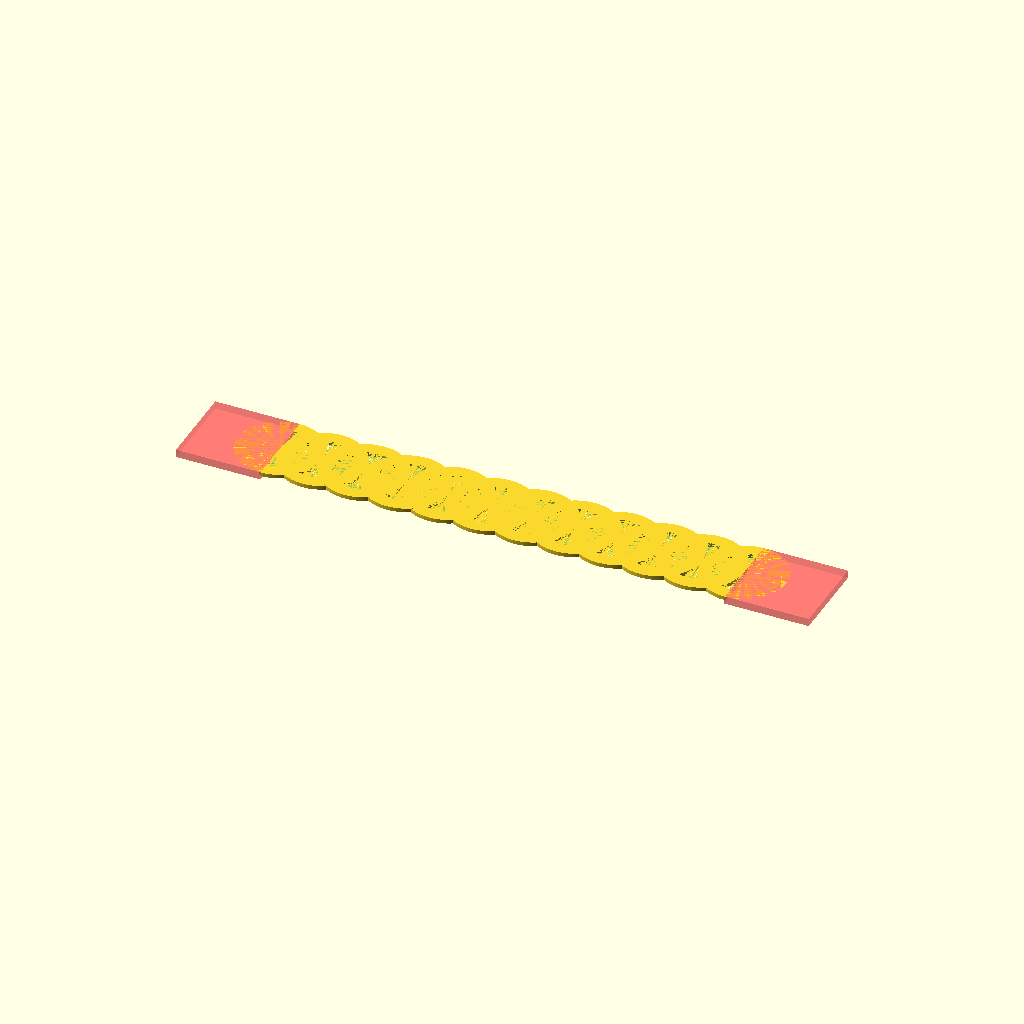
Cell 1 — every parameter at its default value.
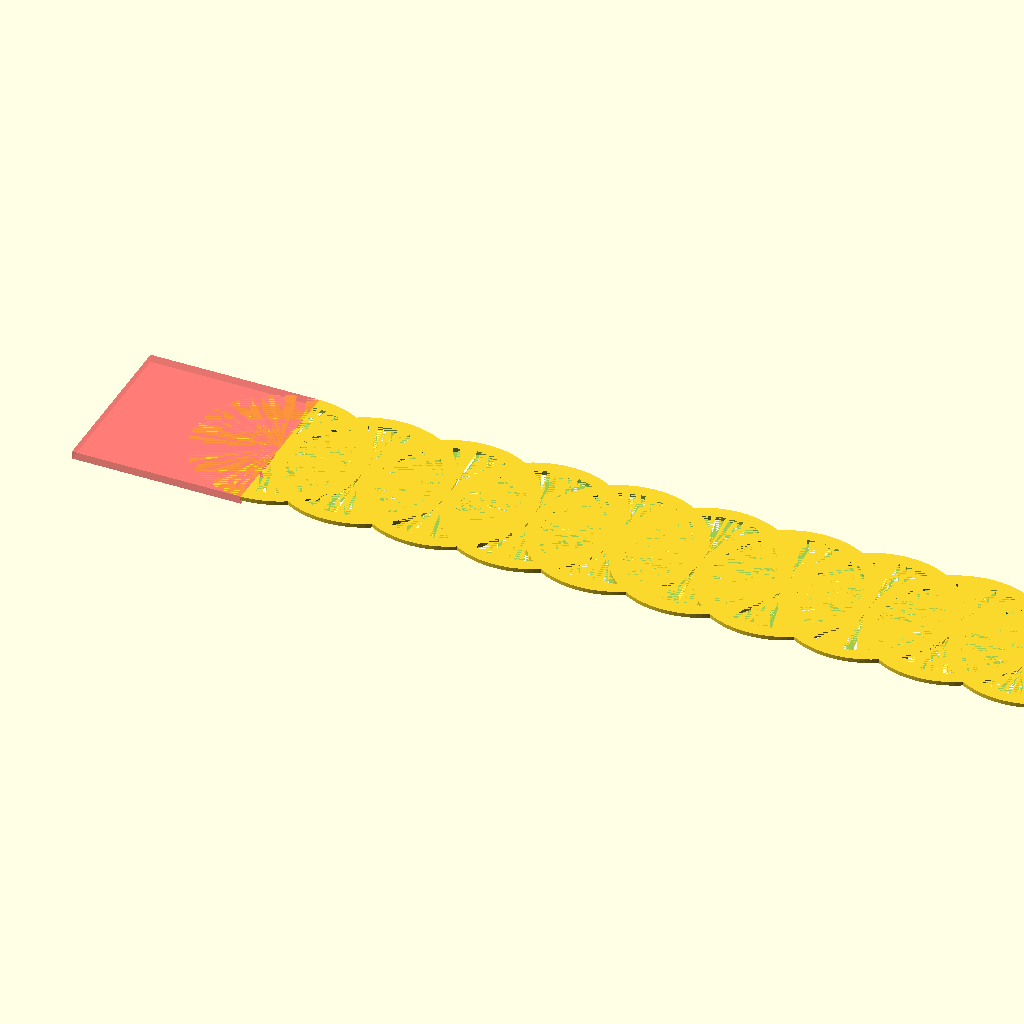
Cell 2 — width set to 64.6, the other parameters unchanged.
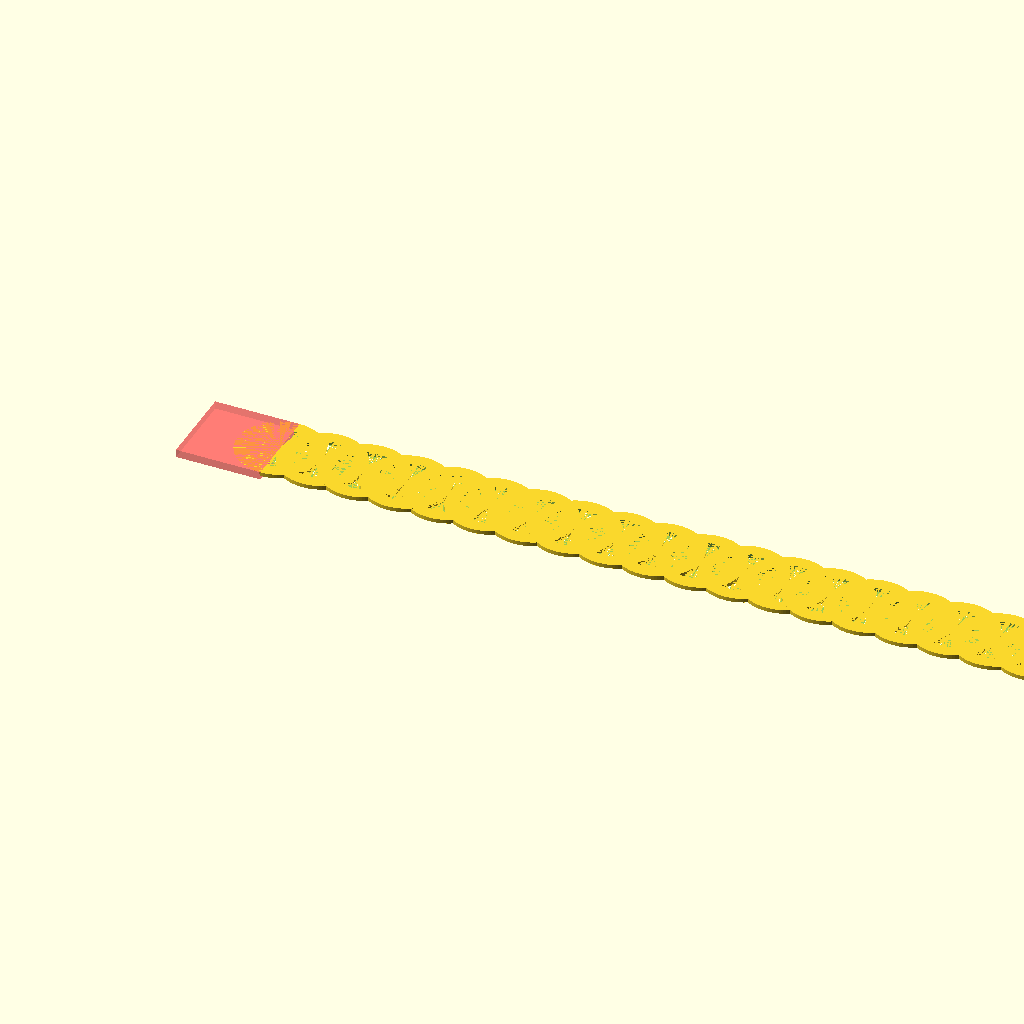
Cell 3: repeat = 22 (everything else at default).
All cells are drawn from one camera (rotation 55°, 0°, 25°, orthographic, colour scheme Cornfield), so only the parameter changes between them.
OpenSCAD source file trimmedledTrailerGrill.scad:
$fn=100;

width =  32.30;  //35.64 - 5.5 ; //52.17 -11.68 - 2.85;
lenght = width/2;
thick = 3 -1.5 ;

tweak = 0;
repeat = 11;

//cube( [ lenght, width - tweak, 2]);

echo ("final width = ", width - tweak, " mm");


module make1()
{
    difference()
    {
        cylinder( h = thick, r= width/2);
        cylinder( h = thick, r= width/2 - 5);
    }
}

difference()
{
    union()
    {
        for (x = [ 0: 1: repeat] )
        {
            translate( [ x * width/2, 0, 0])
            make1();
        }
        //color("green")
        //cube([ 8*25.4, 1, 1]);
    }
    union ()
    {
        translate( [-width/2, 0  , 0] )
        #cube([width, width, thick *2], center = true);

        translate( [ +width * (repeat+1)/2, 0 , 0] )
        #cube([width, width, thick * 2], center = true);

    }
}
Parameter table extracted from the source (name, type, default, range or options):
width: number, default 32.3
tweak: number, default 0
repeat: number, default 11
